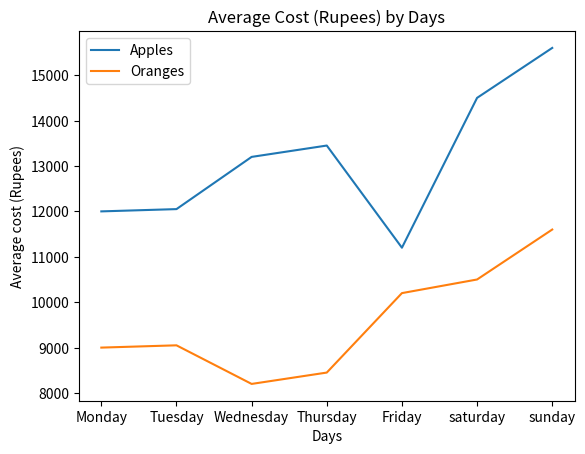

Python code for this plot:

import matplotlib.pyplot as plt


days_x = ['Monday', 'Tuesday', 'Wednesday', 'Thursday', 'Friday', 'saturday', 'sunday']

# cost of 100kg Apples in Rupees on the weekdays:
apples_y = [12000, 12050, 13200, 13450, 11200, 14500, 15600]
plt.plot(days_x, apples_y, label='Apples')

# cost of 100kg Oranges in Rupees on the weekdays:
oranges_y = [9000, 9050, 8200, 8450, 10200, 10500, 11600]
plt.plot(days_x, oranges_y, label='Oranges')

# To give labels to the Axis
plt.xlabel('Days')
plt.ylabel('Average cost (Rupees)') 

# To Give Tile to the entire plot
plt.title('Average Cost (Rupees) by Days')

# To know which line belongs to which graph we can add "legend":
# However the labels of the legends are defined in their respective plt.plot(x, y, label='')
plt.legend()

plt.show()